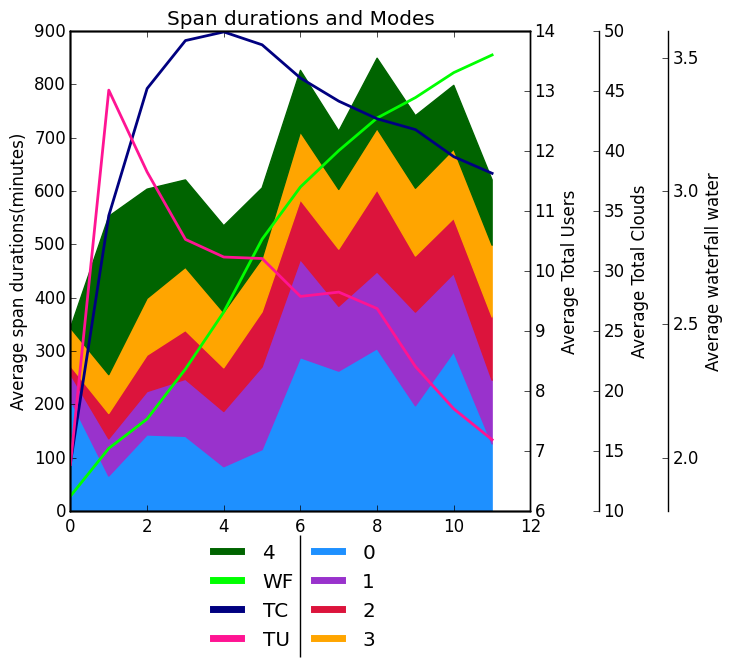

Values plotted in this chart, from the file beside it:
Modes, Bin 0, Bin 1, Bin  2, Bin  3, Bin  4, Bin  5, Bin  6, Bin  7, Bin  8, Bin  9, Bin  10, bin 11
0, 208.9, 65.5, 142.7, 140.0, 83.0, 115.0, 287.5, 262.3, 304.2, 197.2, 298.5, 125.8
1, 47.74, 69.8, 81.23, 106.9, 103.6, 155.1, 184, 121.6, 144.2, 175.7, 146.8, 119.4
2, 15.85, 47.52, 68.17, 91.48, 81.83, 103.2, 111.9, 107.1, 153.6, 105.2, 103.4, 118.5
3, 71.0, 72.79, 106.6, 118.5, 103.9, 99.99, 127.3, 111.9, 115, 127.1, 129.9, 134.7
4, 0.0, 296.9, 204.8, 163.9, 162.6, 132.4, 115.5, 109.4, 132, 136.1, 119.5, 122.5
Waterfall, 1.856, 2.035, 2.145, 2.333, 2.546, 2.819, 3.015, 3.152, 3.274, 3.35, 3.444, 3.51
Total Clouds, 13.99, 34.62, 45.21, 49.2, 49.92, 48.85, 46.08, 44.15, 42.68, 41.78, 39.53, 38.14
Total users, 6.775, 13.01, 11.65, 10.53, 10.23, 10.21, 9.576, 9.648, 9.374, 8.407, 7.703, 7.188
